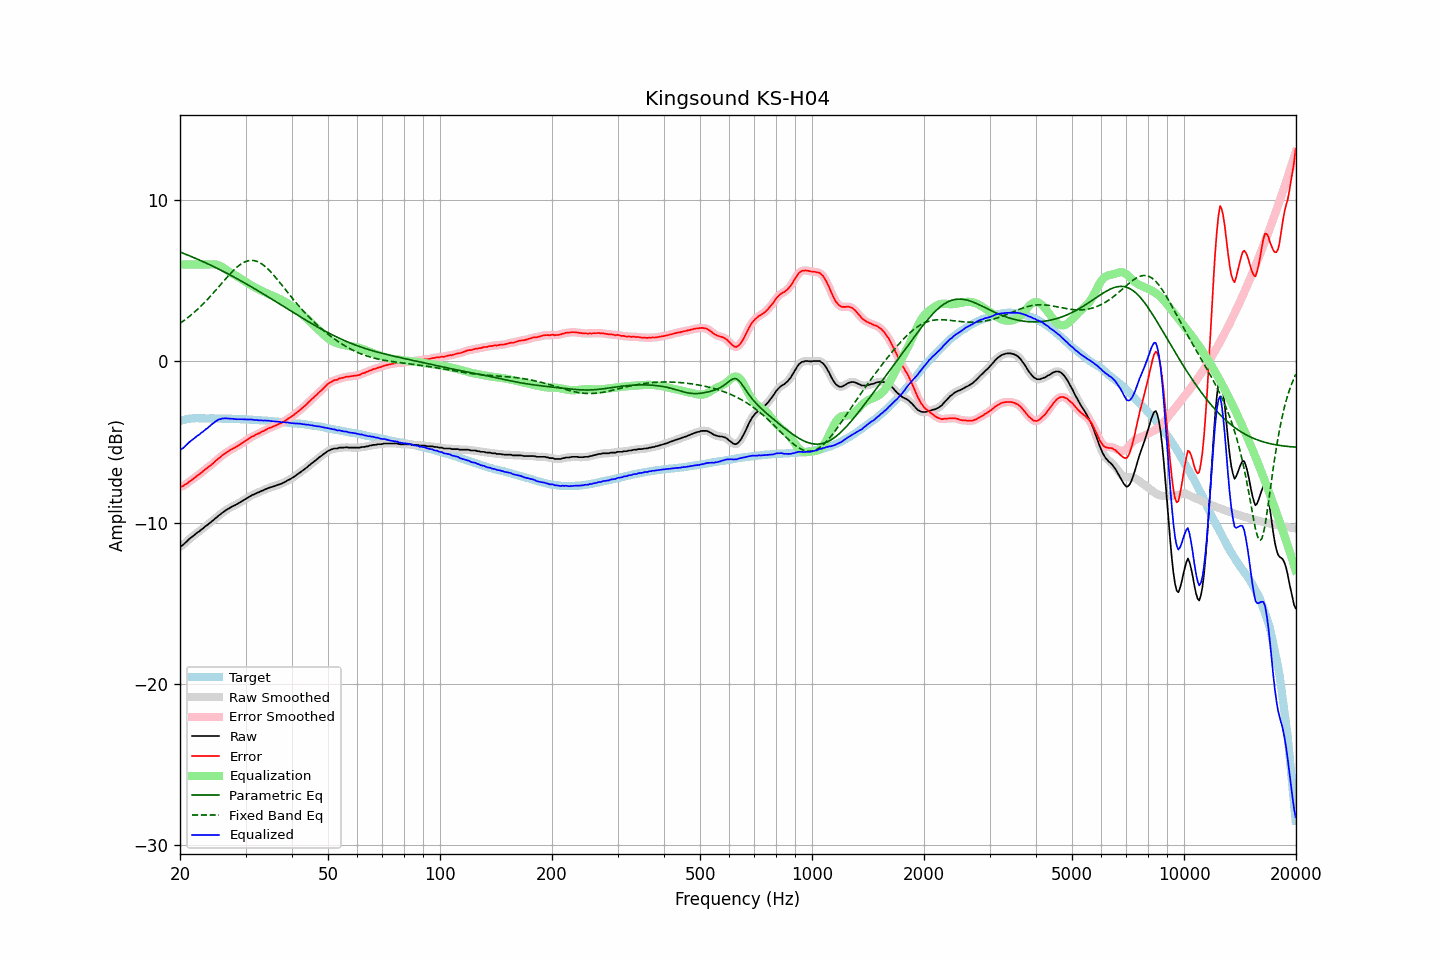

The table this chart was drawn from, first rows:
frequency, raw, error, smoothed, error_smoothed, equalization, parametric_eq, fixed_band_eq, equalized_raw, equalized_smoothed, target
20.00, -11.49, -7.79, -11.50, -7.79, 6.00, 6.77, 2.35, -5.49, -5.50, -3.70
20.20, -11.44, -7.77, -11.44, -7.76, 6.00, 6.73, 2.42, -5.44, -5.44, -3.68
20.40, -11.37, -7.73, -11.36, -7.72, 6.00, 6.70, 2.49, -5.37, -5.36, -3.65
20.61, -11.27, -7.65, -11.28, -7.66, 6.00, 6.66, 2.57, -5.27, -5.28, -3.63
20.81, -11.19, -7.60, -11.19, -7.59, 6.00, 6.62, 2.64, -5.19, -5.19, -3.60
21.02, -11.09, -7.53, -11.09, -7.52, 6.00, 6.58, 2.72, -5.09, -5.09, -3.57
21.23, -10.99, -7.44, -11.00, -7.45, 6.00, 6.54, 2.80, -4.99, -5.00, -3.56
21.44, -10.92, -7.38, -10.92, -7.37, 6.00, 6.49, 2.88, -4.92, -4.92, -3.55
21.66, -10.84, -7.31, -10.84, -7.30, 6.00, 6.45, 2.96, -4.84, -4.84, -3.54
21.87, -10.76, -7.22, -10.76, -7.23, 6.00, 6.41, 3.05, -4.76, -4.76, -3.54
22.09, -10.68, -7.15, -10.68, -7.15, 6.00, 6.37, 3.14, -4.68, -4.68, -3.53
22.31, -10.60, -7.07, -10.61, -7.08, 6.00, 6.32, 3.23, -4.60, -4.61, -3.53
22.54, -10.54, -7.02, -10.53, -7.01, 6.00, 6.28, 3.32, -4.54, -4.53, -3.53
22.76, -10.45, -6.92, -10.46, -6.93, 6.00, 6.24, 3.42, -4.45, -4.46, -3.53
22.99, -10.38, -6.84, -10.38, -6.84, 6.00, 6.19, 3.52, -4.38, -4.38, -3.54
23.22, -10.30, -6.76, -10.30, -6.76, 6.00, 6.15, 3.62, -4.30, -4.30, -3.54
23.45, -10.21, -6.67, -10.22, -6.68, 6.00, 6.10, 3.72, -4.21, -4.22, -3.54
23.69, -10.15, -6.61, -10.14, -6.60, 6.00, 6.06, 3.83, -4.15, -4.14, -3.54
23.92, -10.06, -6.52, -10.07, -6.53, 6.00, 6.01, 3.93, -4.06, -4.06, -3.54
24.16, -9.99, -6.46, -9.99, -6.45, 6.01, 5.96, 4.04, -3.98, -3.98, -3.53
24.40, -9.90, -6.37, -9.91, -6.37, 6.01, 5.92, 4.15, -3.89, -3.89, -3.53
24.65, -9.83, -6.29, -9.83, -6.29, 6.01, 5.87, 4.27, -3.82, -3.81, -3.54
24.89, -9.73, -6.19, -9.74, -6.19, 6.00, 5.82, 4.38, -3.73, -3.73, -3.54
25.14, -9.66, -6.12, -9.66, -6.11, 5.98, 5.77, 4.49, -3.68, -3.67, -3.54
25.39, -9.56, -6.02, -9.57, -6.03, 5.95, 5.72, 4.61, -3.61, -3.62, -3.55
25.65, -9.50, -5.96, -9.49, -5.95, 5.91, 5.67, 4.73, -3.59, -3.58, -3.55
25.91, -9.41, -5.86, -9.42, -5.86, 5.86, 5.62, 4.84, -3.55, -3.56, -3.56
26.16, -9.34, -5.78, -9.34, -5.79, 5.80, 5.57, 4.96, -3.54, -3.54, -3.56
26.43, -9.27, -5.72, -9.27, -5.71, 5.73, 5.52, 5.07, -3.54, -3.54, -3.56
26.69, -9.20, -5.64, -9.21, -5.65, 5.66, 5.47, 5.18, -3.54, -3.54, -3.56
26.96, -9.14, -5.58, -9.14, -5.58, 5.59, 5.41, 5.30, -3.55, -3.55, -3.56
27.23, -9.08, -5.52, -9.08, -5.52, 5.53, 5.36, 5.40, -3.56, -3.56, -3.56
27.50, -9.02, -5.46, -9.03, -5.46, 5.46, 5.31, 5.51, -3.56, -3.56, -3.56
27.77, -8.97, -5.40, -8.98, -5.41, 5.41, 5.26, 5.61, -3.57, -3.57, -3.57
28.05, -8.93, -5.36, -8.93, -5.35, 5.35, 5.20, 5.71, -3.58, -3.58, -3.57
28.33, -8.88, -5.30, -8.88, -5.30, 5.29, 5.15, 5.80, -3.59, -3.59, -3.58
28.62, -8.82, -5.24, -8.82, -5.24, 5.23, 5.09, 5.89, -3.59, -3.59, -3.59
28.90, -8.76, -5.18, -8.76, -5.18, 5.17, 5.04, 5.96, -3.59, -3.59, -3.59
29.19, -8.70, -5.11, -8.70, -5.11, 5.11, 4.98, 6.03, -3.59, -3.59, -3.60
29.48, -8.64, -5.05, -8.64, -5.05, 5.05, 4.93, 6.09, -3.59, -3.59, -3.59
29.78, -8.58, -4.98, -8.58, -4.99, 4.98, 4.87, 6.15, -3.60, -3.60, -3.60
30.08, -8.52, -4.92, -8.52, -4.92, 4.92, 4.81, 6.19, -3.61, -3.61, -3.60
30.38, -8.46, -4.85, -8.46, -4.85, 4.85, 4.76, 6.22, -3.61, -3.61, -3.61
30.68, -8.40, -4.79, -8.40, -4.78, 4.79, 4.70, 6.24, -3.61, -3.61, -3.61
30.99, -8.34, -4.72, -8.34, -4.72, 4.73, 4.64, 6.26, -3.61, -3.61, -3.62
31.30, -8.28, -4.66, -8.29, -4.67, 4.67, 4.58, 6.25, -3.61, -3.62, -3.63
31.61, -8.25, -4.63, -8.24, -4.61, 4.62, 4.52, 6.25, -3.64, -3.63, -3.63
31.93, -8.20, -4.57, -8.20, -4.56, 4.56, 4.46, 6.22, -3.64, -3.64, -3.64
32.24, -8.15, -4.50, -8.16, -4.52, 4.51, 4.40, 6.19, -3.64, -3.65, -3.65
32.57, -8.12, -4.47, -8.11, -4.46, 4.46, 4.35, 6.14, -3.66, -3.65, -3.65
32.89, -8.07, -4.42, -8.07, -4.42, 4.41, 4.29, 6.09, -3.66, -3.66, -3.65
33.22, -8.02, -4.36, -8.03, -4.37, 4.36, 4.23, 6.03, -3.66, -3.67, -3.67
33.55, -7.99, -4.33, -7.98, -4.31, 4.31, 4.17, 5.96, -3.68, -3.67, -3.67
33.89, -7.93, -4.25, -7.94, -4.26, 4.26, 4.10, 5.87, -3.67, -3.68, -3.68
34.23, -7.90, -4.22, -7.90, -4.21, 4.22, 4.04, 5.79, -3.69, -3.68, -3.68
34.57, -7.85, -4.16, -7.86, -4.16, 4.17, 3.98, 5.69, -3.68, -3.69, -3.69
34.92, -7.82, -4.12, -7.82, -4.12, 4.13, 3.92, 5.59, -3.70, -3.70, -3.70
35.27, -7.79, -4.09, -7.79, -4.08, 4.08, 3.86, 5.48, -3.71, -3.71, -3.71
35.62, -7.76, -4.04, -7.76, -4.04, 4.04, 3.80, 5.37, -3.72, -3.72, -3.72
35.97, -7.73, -4.00, -7.73, -4.00, 4.00, 3.74, 5.25, -3.73, -3.73, -3.73
... 635 more rows
